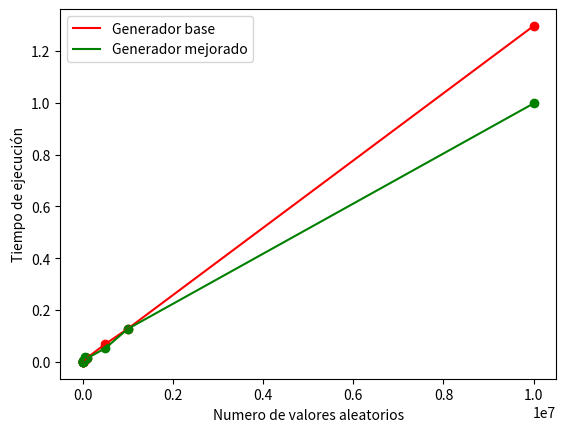

The script that saved this image:
import numpy as np
import matplotlib.pyplot as plt

x_axis = np.array([100, 500, 1000, 5000,10000, 50000, 100000, 500000, 1000000, 10000000])
table_1 = np.array([0.000057, 0.000332, 0.000568, 0.002561, 0.003894, 0.009291, 0.041933, 0.067777, 0.135245, 1.322750])
table_2 = np.array([0.000040, 0.000191, 0.000391, 0.001926, 0.003787, 0.019221, 0.033009, 0.051434, 0.125639, 0.977140])
table_3 = np.array([0.000050, 0.000294, 0.000644, 0.001603, 0.004232, 0.009200, 0.016211, 0.069050, 0.128061, 1.296004])

table_3_mej_1 = np.array([0.000048, 0.000198, 0.000398, 0.001960, 0.003879, 0.019846, 0.014623, 0.052680, 0.127474, 0.997172])

table_1_mej_2 = np.array([0.000048, 0.000054, 0.000324, 0.001488, 0.001714, 0.014507, 0.018518, 0.041926, 0.104198, 0.761227])
table_2_mej_2 = np.array([0.000051, 0.000147, 0.000281, 0.001341, 0.002922, 0.005925, 0.026527, 0.066614, 0.099769, 0.672048])
table_3_mej_2 = np.array([0.000036, 0.000145, 0.000407, 0.001365, 0.002764, 0.013514, 0.007122, 0.038306, 0.071970, 0.668524])

table_1_mej_3 = np.array([0.000009, 0.000029, 0.000056, 0.000249, 0.000494, 0.002546, 0.005344, 0.024600, 0.041979, 0.133087])

plt.plot(x_axis, table_3, 'r', label='Generador base')
plt.plot(x_axis, table_3_mej_1, 'g', label='Generador mejorado')
plt.scatter(x_axis, table_3, c='r')
plt.scatter(x_axis, table_3_mej_1, c='g')
plt.xlabel('Numero de valores aleatorios')
plt.ylabel('Tiempo de ejecución')
plt.legend()
plt.show()

